Dataset: dataset (GitHub, Yallmeetgolden/thesis-project). Classes: blurry, sharp.

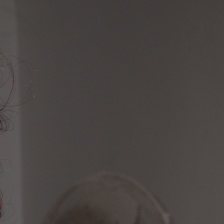
Label: sharp

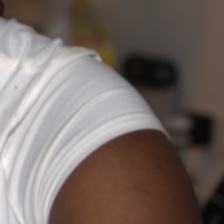
Label: blurry

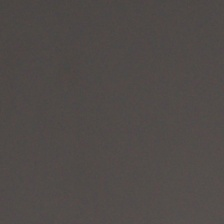
Label: sharp

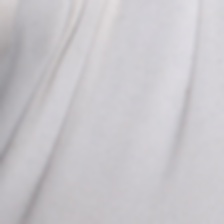
Label: blurry
